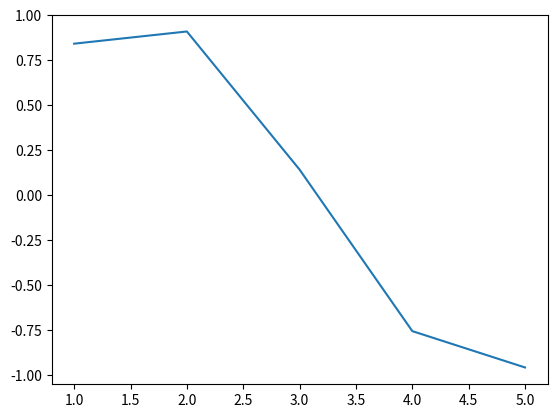

Reproduce this figure in Python.
import matplotlib.pyplot as plt
import numpy as np
x = [1, 2, 3, 4, 5]
plt.plot(x, np.sin(x))
